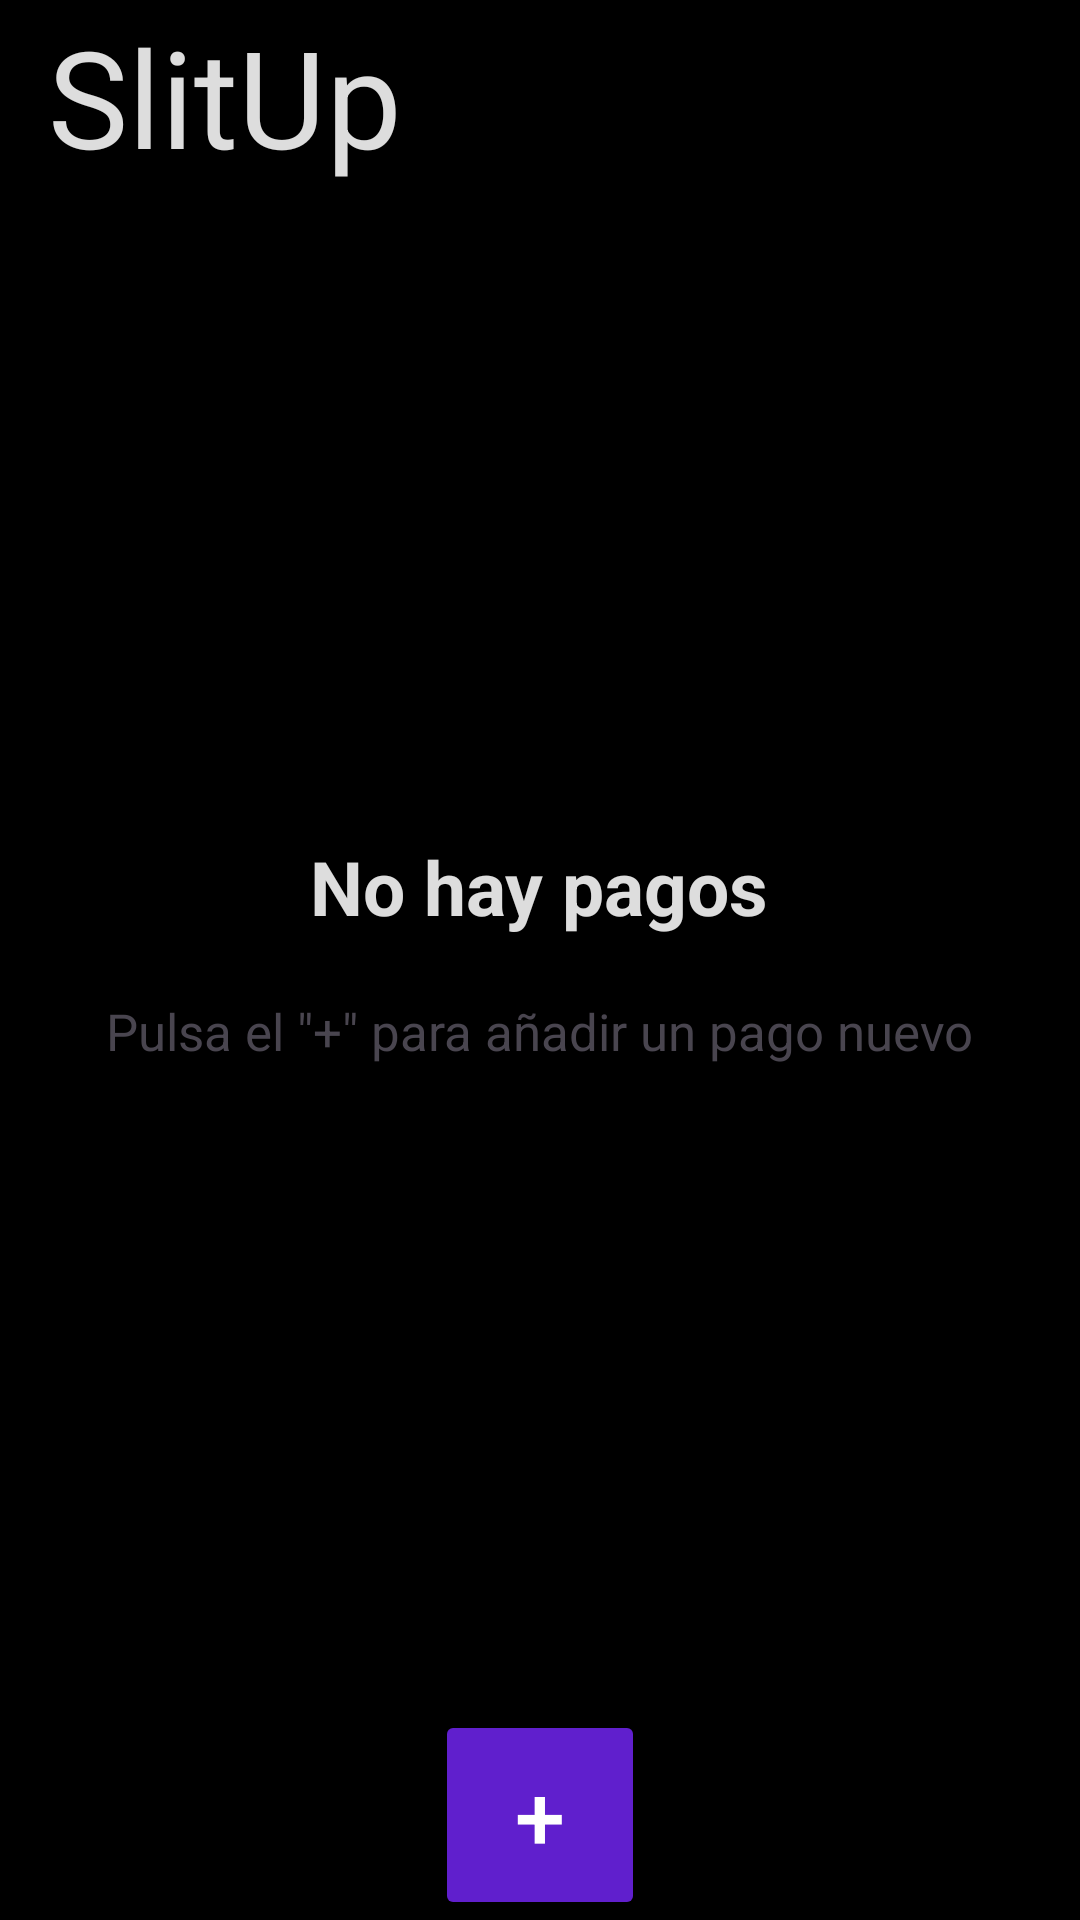

This screen was rendered from an Android layout file. Write that file and the resources it references.
<!-- AndroidManifest.xml: application theme Theme.SplitUp -->
<!-- res/layout/activity_split.xml -->
<?xml version="1.0" encoding="utf-8"?>
<LinearLayout xmlns:android="http://schemas.android.com/apk/res/android"
    android:layout_width="match_parent"
    android:layout_height="match_parent"
    android:orientation="vertical"
    android:background="@color/black">

    <androidx.appcompat.widget.Toolbar
        android:id="@+id/miToolbar"
        android:layout_width="match_parent"
        android:layout_height="wrap_content"
        android:elevation="4dp"
        android:theme="@style/ThemeOverlay.AppCompat.ActionBar"
        android:popupTheme="@style/ThemeOverlay.AppCompat.Light">

        <TextView
            android:id="@+id/Logo"
            android:layout_width="wrap_content"
            android:layout_height="wrap_content"
            android:layout_marginStart="10dp"
            android:text="SlitUp"
            android:textColor="#DDFFFFFF"
            android:textSize="45sp" />

    </androidx.appcompat.widget.Toolbar>

    <RelativeLayout
        android:id="@+id/layoutNoHaySplits"
        android:layout_width="match_parent"
        android:layout_height="0dp"
        android:layout_weight="1">

        <LinearLayout
            android:layout_width="wrap_content"
            android:layout_height="wrap_content"
            android:layout_centerInParent="true"
            android:orientation="vertical">

            <TextView
                android:layout_width="wrap_content"
                android:layout_height="wrap_content"
                android:layout_gravity="center"
                android:layout_marginBottom="20dp"
                android:text="No hay pagos"
                android:textColor="#DDFFFFFF"
                android:textSize="25sp"
                android:textStyle="bold" />

            <TextView
                android:layout_width="wrap_content"
                android:layout_height="wrap_content"
                android:layout_gravity="center"
                android:text="Pulsa el &quot;+&quot; para añadir un pago nuevo"
                android:textSize="17sp" />

        </LinearLayout>

    </RelativeLayout>

    <ListView
        android:id="@+id/listViewPagos"
        android:layout_width="match_parent"
        android:layout_height="match_parent"
        android:visibility="gone"
        android:layout_marginStart="20dp"
        android:layout_marginEnd="20dp"
        android:layout_weight="1"/>

    <Button
        android:id="@+id/botonNuevosPagos"
        android:layout_width="70dp"
        android:layout_height="70dp"
        android:layout_gravity="center_horizontal"
        android:backgroundTint="@color/boton"
        android:text="+"
        android:textColor="@color/white"
        android:textSize="30sp"/>

</LinearLayout>
<!-- resources referenced by this layout -->
<resources>
  <color name="black">#FF000000</color>
  <color name="boton">#601FCD</color>
  <color name="white">#FFFFFFFF</color>
  <style name="Theme.SplitUp" parent="Base.Theme.SplitUp" />
  <style name="Base.Theme.SplitUp" parent="Theme.Material3.DayNight.NoActionBar">
          
          
      </style>
</resources>
